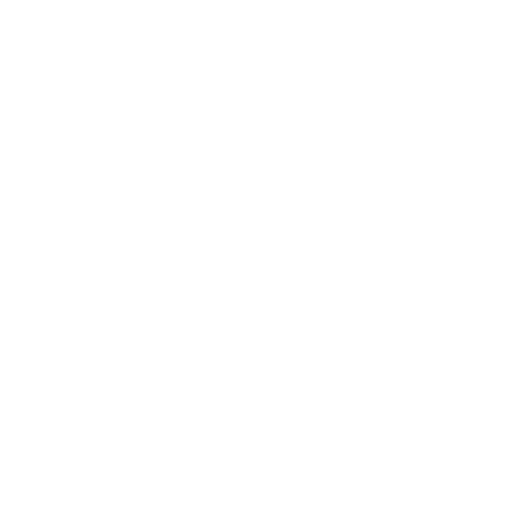
t = 0.00 s
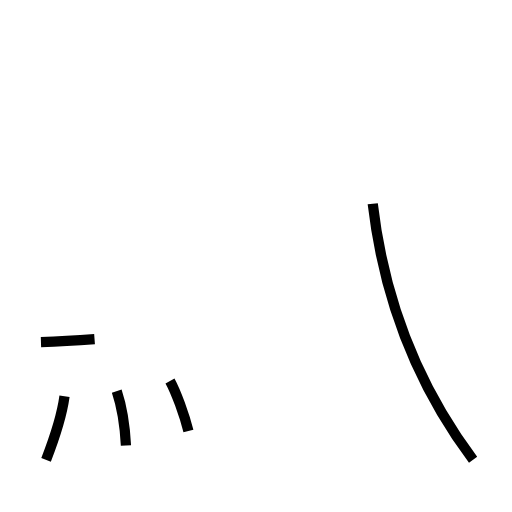
t = 1.49 s
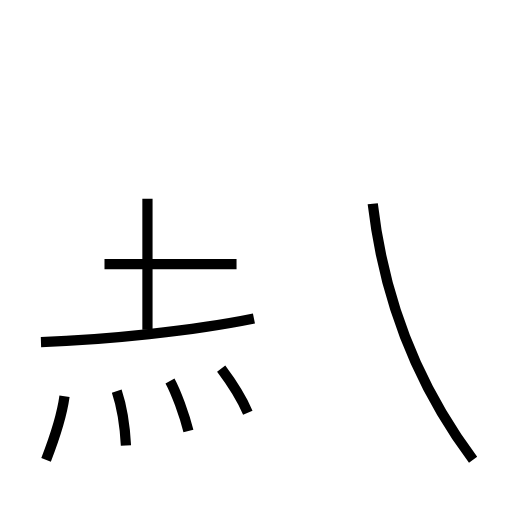
t = 2.88 s
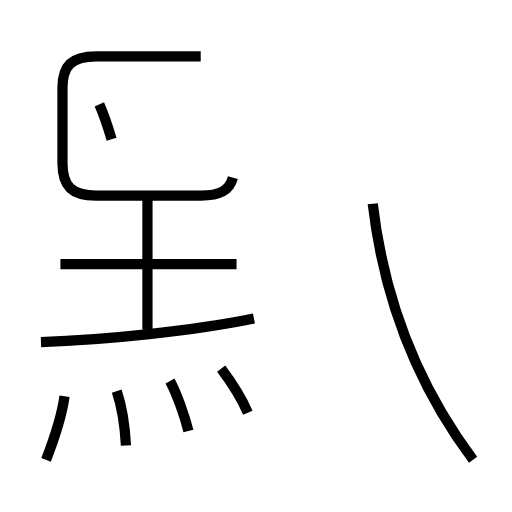
t = 4.38 s
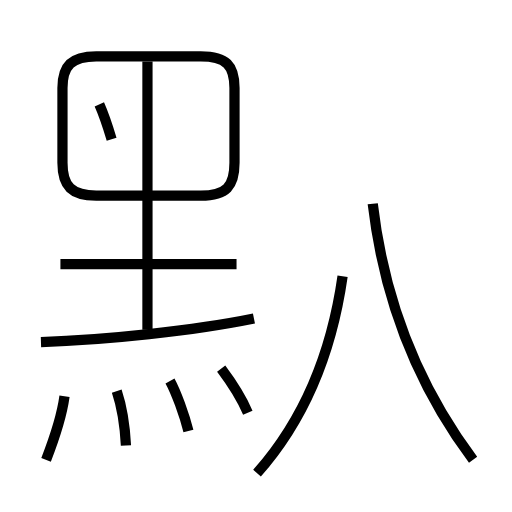
t = 5.83 s
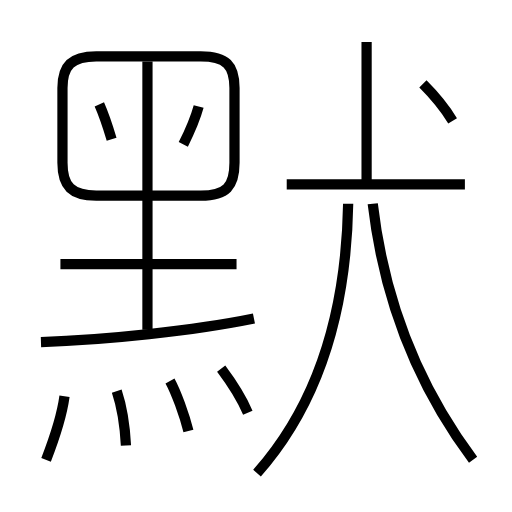
t = 7.23 s

The animated SVG that drew these frames (rendered in a browser with its animation timeline set to each time). Animation: 16 SMIL elements (animate=16); one cycle of 7.23 s.

<?xml version='1.0' encoding='utf-8'?>
<svg viewBox="0.0 -6.0 50.0 50.0" version="1.1" xmlns="http://www.w3.org/2000/svg"><rect x="-1000" y="-1000" width="2000" height="2000" stroke="white" fill="white" /><g style="fill:none;stroke:#000000;stroke-width:1"><path d="M 46.2 0.9 C 40.9 -6.2 37.5 -14.7 36.4 -24.1 " transform="translate(0.0 38.0)" stroke-dasharray="27.16551342863679" stroke-dashoffset="27.16551342863679"><animate attributeName="stroke-dashoffset" from="27.16551342863679" to="0" dur="0.8149654028591037s" begin="0s; anim_end.end" fill="freeze" id="anim0" /></path><path d="M 4.5 0.9 C 5.2 -0.9 6.0 -3.1 6.3 -5.3 " transform="translate(0.0 38.0)" stroke-dasharray="6.471134928735998" stroke-dashoffset="6.471134928735998"><animate attributeName="stroke-dashoffset" from="6.471134928735998" to="0" dur="0.1941340478620799s" begin="anim0.end" fill="freeze" id="anim1" /></path><path d="M 12.3 -0.5 C 12.2 -2.4 11.8 -4.6 11.4 -5.8 " transform="translate(0.0 38.0)" stroke-dasharray="5.3885771691831525" stroke-dashoffset="5.3885771691831525"><animate attributeName="stroke-dashoffset" from="5.3885771691831525" to="0" dur="0.16165731507549458s" begin="anim1.end" fill="freeze" id="anim2" /></path><path d="M 18.4 -1.9 C 18.0 -3.5 17.2 -5.7 16.6 -6.8 " transform="translate(0.0 38.0)" stroke-dasharray="5.230323380516812" stroke-dashoffset="5.230323380516812"><animate attributeName="stroke-dashoffset" from="5.230323380516812" to="0" dur="0.15690970141550437s" begin="anim2.end" fill="freeze" id="anim3" /></path><path d="M 4.0 -10.6 C 10.3 -10.8 18.9 -11.7 24.8 -12.9 " transform="translate(0.0 38.0)" stroke-dasharray="20.94713485919861" stroke-dashoffset="20.94713485919861"><animate attributeName="stroke-dashoffset" from="20.94713485919861" to="0" dur="0.6284140457759583s" begin="anim3.end" fill="freeze" id="anim4" /></path><path d="M 24.2 -3.7 C 23.6 -5.1 22.5 -6.8 21.6 -8.0 " transform="translate(0.0 38.0)" stroke-dasharray="5.035206648522319" stroke-dashoffset="5.035206648522319"><animate attributeName="stroke-dashoffset" from="5.035206648522319" to="0" dur="0.15105619945566956s" begin="anim4.end" fill="freeze" id="anim5" /></path><path d="M 14.4 -11.8 L 14.4 -24.6 " transform="translate(0.0 38.0)" stroke-dasharray="12.8" stroke-dashoffset="12.8"><animate attributeName="stroke-dashoffset" from="12.8" to="0" dur="0.384s" begin="anim5.end" fill="freeze" id="anim6" /></path><path d="M 23.1 -18.2 L 5.9 -18.2 " transform="translate(0.0 38.0)" stroke-dasharray="17.200000000000003" stroke-dashoffset="17.200000000000003"><animate attributeName="stroke-dashoffset" from="17.200000000000003" to="0" dur="0.516s" begin="anim6.end" fill="freeze" id="anim7" /></path><path d="M 10.9 -30.4 C 10.6 -31.4 10.1 -32.9 9.7 -33.8 " transform="translate(0.0 38.0)" stroke-dasharray="3.6074261273484187" stroke-dashoffset="3.6074261273484187"><animate attributeName="stroke-dashoffset" from="3.6074261273484187" to="0" dur="0.10822278382045256s" begin="anim7.end" fill="freeze" id="anim8" /></path><path d="M 19.6 -38.5 L 9.4 -38.5 C 7.0 -38.5 6.1 -37.6 6.1 -35.4 L 6.1 -28.1 C 6.1 -25.8 7.0 -24.9 9.4 -24.9 L 19.6 -24.9 C 22.1 -24.9 22.9 -25.8 22.9 -28.1 L 22.9 -35.4 C 22.9 -37.6 22.1 -38.5 19.6 -38.5 Z " transform="translate(0.0 38.0)" stroke-dasharray="56.33204264797771" stroke-dashoffset="56.33204264797771"><animate attributeName="stroke-dashoffset" from="56.33204264797771" to="0" dur="1.6899612794393313s" begin="anim8.end" fill="freeze" id="anim9" /></path><path d="M 14.4 -38.0 L 14.4 -25.2 " transform="translate(0.0 38.0)" stroke-dasharray="12.8" stroke-dashoffset="12.8"><animate attributeName="stroke-dashoffset" from="12.8" to="0" dur="0.384s" begin="anim9.end" fill="freeze" id="anim10" /></path><path d="M 25.1 2.2 C 30.6 -4.0 33.8 -12.6 34.0 -24.1 " transform="translate(0.0 38.0)" stroke-dasharray="28.370239523346232" stroke-dashoffset="28.370239523346232"><animate attributeName="stroke-dashoffset" from="28.370239523346232" to="0" dur="0.8511071857003869s" begin="anim10.end" fill="freeze" id="anim11" /></path><path d="M 17.9 -29.9 C 18.5 -31.1 19.1 -32.5 19.4 -33.6 " transform="translate(0.0 38.0)" stroke-dasharray="3.9982026417202885" stroke-dashoffset="3.9982026417202885"><animate attributeName="stroke-dashoffset" from="3.9982026417202885" to="0" dur="0.11994607925160865s" begin="anim11.end" fill="freeze" id="anim12" /></path><path d="M 45.4 -26.0 L 28.0 -26.0 " transform="translate(0.0 38.0)" stroke-dasharray="17.4" stroke-dashoffset="17.4"><animate attributeName="stroke-dashoffset" from="17.4" to="0" dur="0.5219999999999999s" begin="anim12.end" fill="freeze" id="anim13" /></path><path d="M 44.2 -32.2 C 43.4 -33.5 42.2 -34.9 41.3 -35.8 " transform="translate(0.0 38.0)" stroke-dasharray="4.631980757064944" stroke-dashoffset="4.631980757064944"><animate attributeName="stroke-dashoffset" from="4.631980757064944" to="0" dur="0.1389594227119483s" begin="anim13.end" fill="freeze" id="anim14" /></path><path d="M 35.8 -26.2 L 35.8 -39.9" transform="translate(0.0 38.0)" stroke-dasharray="13.7" stroke-dashoffset="13.7"><animate attributeName="stroke-dashoffset" from="13.7" to="0" dur="0.411s" begin="anim14.end" fill="freeze" id="anim_end" /></path></g></svg>
